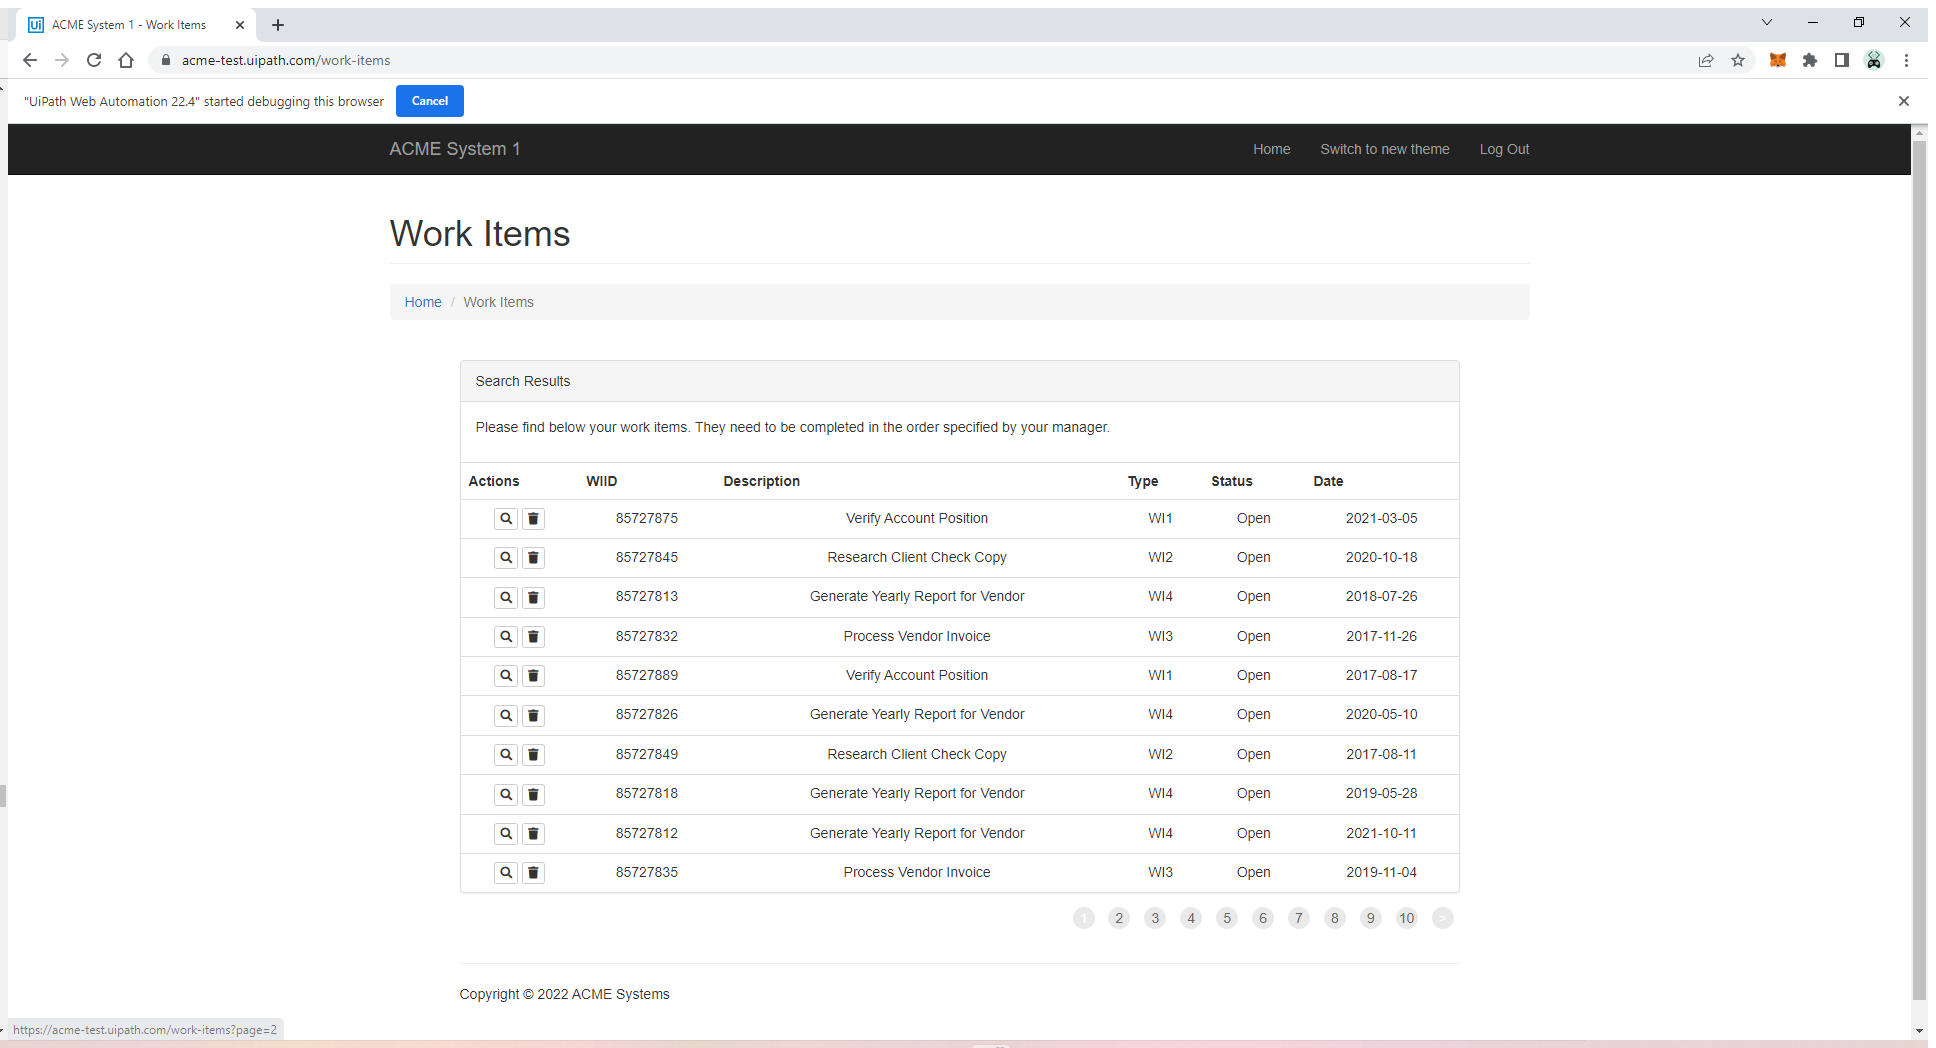
Task: UiPath Crash Course 2022
Workflow: System1_ExtractWIsTable

Step 1: Attach Browser - Work Items page in window 'ACME System 1 - Work Items' (chrome.exe)

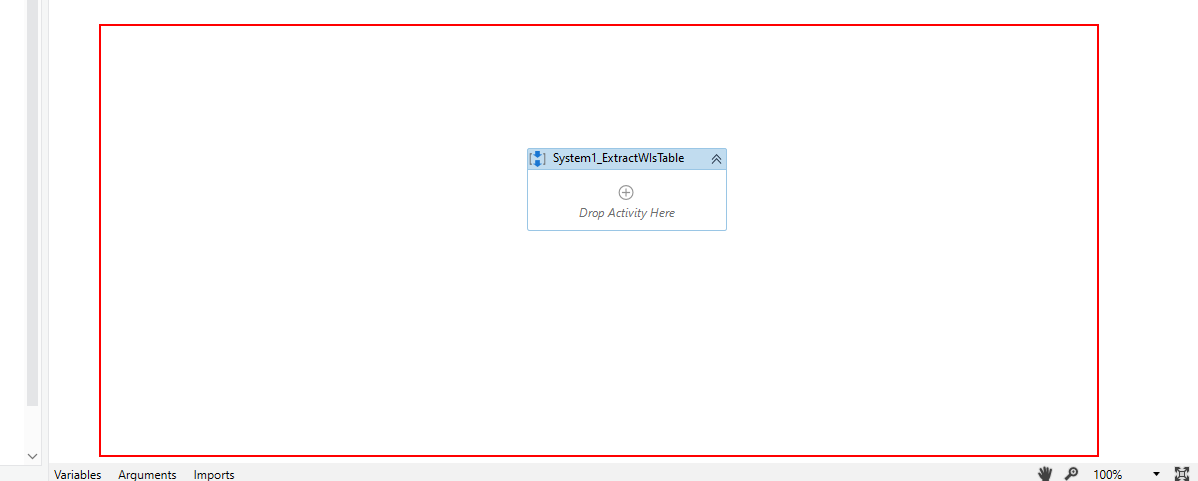
Step 2: get-text from the table